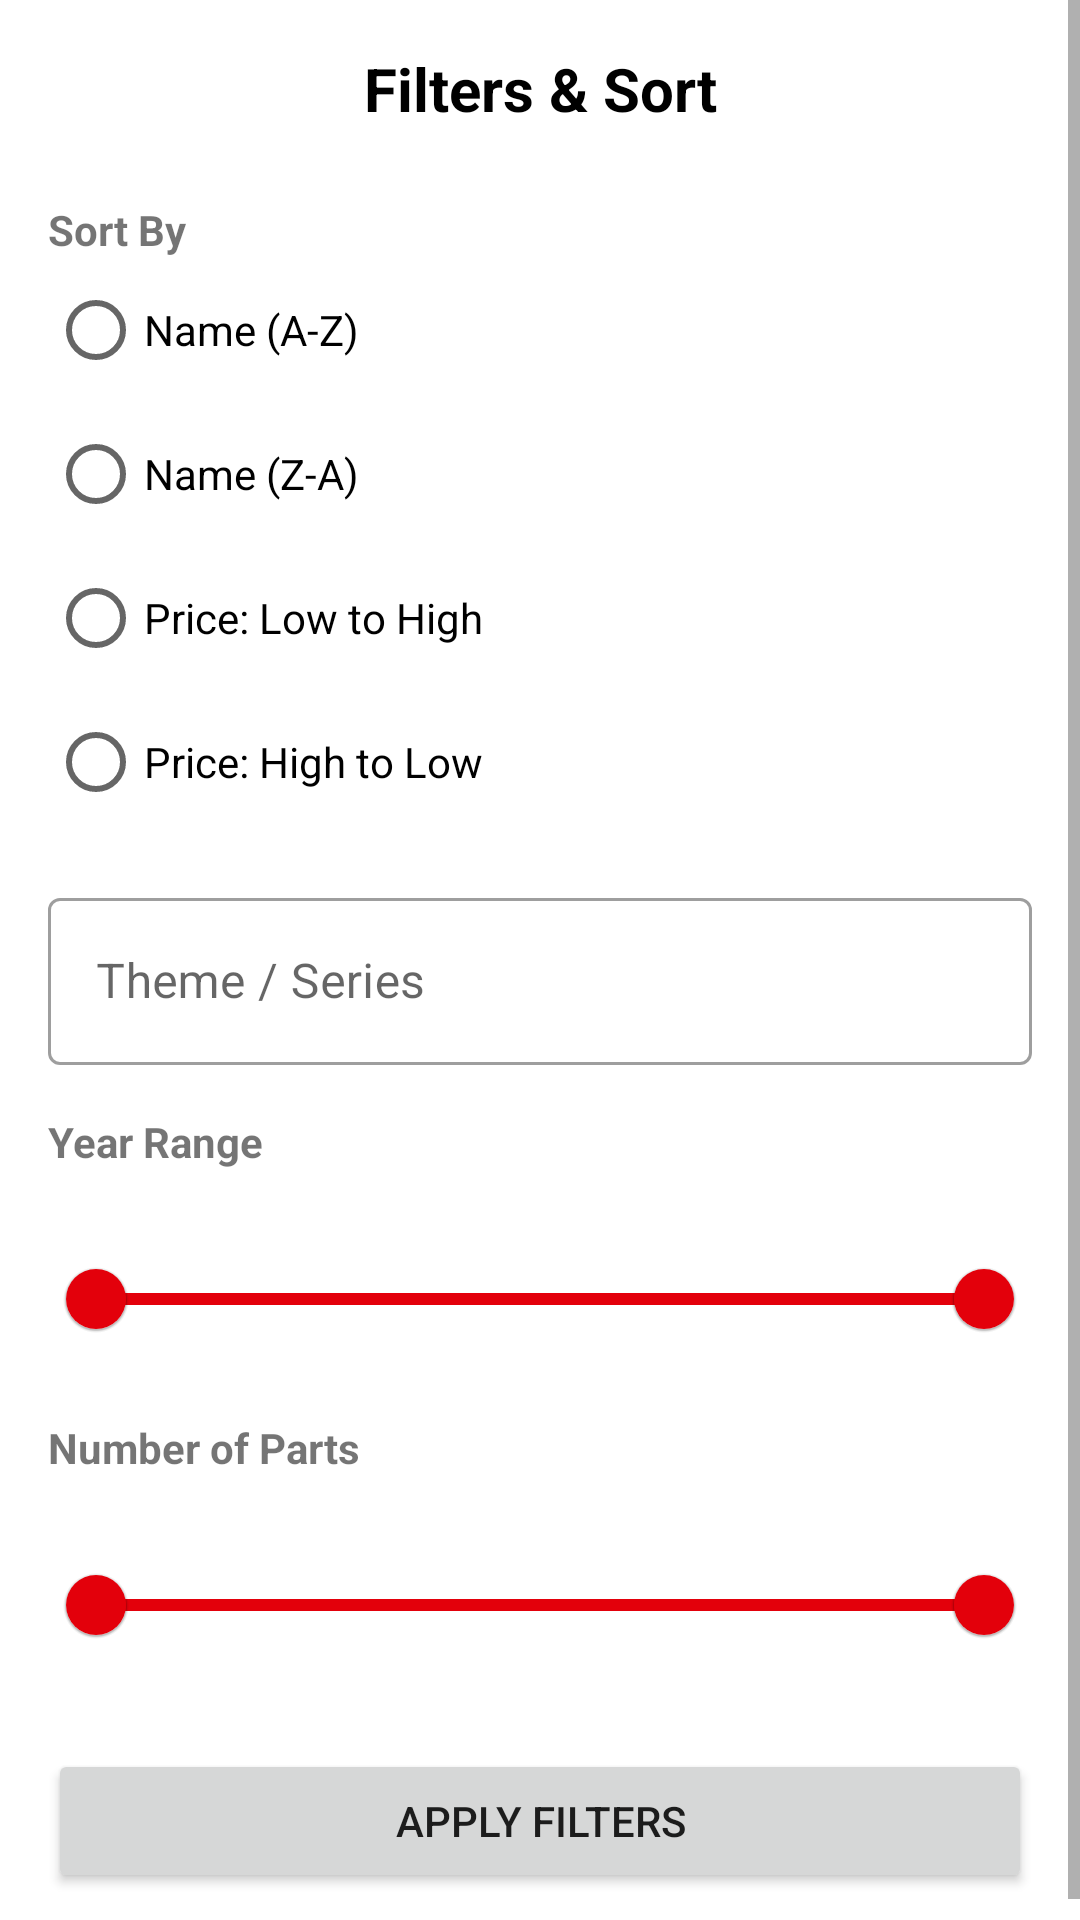

The Android layout XML behind this screen, and the referenced resources:
<!-- AndroidManifest.xml: application theme Theme.LegoKP -->
<!-- res/layout/bottom_sheet_filter.xml -->
<?xml version="1.0" encoding="utf-8"?>
<ScrollView xmlns:android="http://schemas.android.com/apk/res/android"
    xmlns:app="http://schemas.android.com/apk/res-auto"
    android:layout_width="match_parent"
    android:layout_height="wrap_content">

    <LinearLayout
        android:layout_width="match_parent"
        android:layout_height="wrap_content"
        android:orientation="vertical"
        android:padding="16dp"
        android:background="@drawable/bg_bottom_sheet">

        <TextView
            android:layout_width="match_parent"
            android:layout_height="wrap_content"
            android:text="Filters &amp; Sort"
            android:textSize="20sp"
            android:textStyle="bold"
            android:textColor="@color/black"
            android:gravity="center"
            android:layout_marginBottom="24dp" />

        
        <TextView
            android:layout_width="wrap_content"
            android:layout_height="wrap_content"
            android:text="Sort By"
            android:textStyle="bold" />
        <RadioGroup
            android:id="@+id/rgSort"
            android:layout_width="match_parent"
            android:layout_height="wrap_content"
            android:orientation="vertical"
            android:layout_marginBottom="16dp">
            <RadioButton android:id="@+id/rbSortNameAsc" android:layout_width="wrap_content" android:layout_height="wrap_content" android:text="Name (A-Z)" />
            <RadioButton android:id="@+id/rbSortNameDesc" android:layout_width="wrap_content" android:layout_height="wrap_content" android:text="Name (Z-A)" />
            <RadioButton android:id="@+id/rbSortPriceAsc" android:layout_width="wrap_content" android:layout_height="wrap_content" android:text="Price: Low to High" />
            <RadioButton android:id="@+id/rbSortPriceDesc" android:layout_width="wrap_content" android:layout_height="wrap_content" android:text="Price: High to Low" />
        </RadioGroup>

        
        <com.google.android.material.textfield.TextInputLayout
            android:layout_width="match_parent"
            android:layout_height="wrap_content"
            android:layout_marginBottom="16dp"
            style="@style/Widget.MaterialComponents.TextInputLayout.OutlinedBox">
            <com.google.android.material.textfield.TextInputEditText
                android:id="@+id/etThemeFilter"
                android:layout_width="match_parent"
                android:layout_height="wrap_content"
                android:hint="Theme / Series" />
        </com.google.android.material.textfield.TextInputLayout>

        
        <TextView
            android:layout_width="wrap_content"
            android:layout_height="wrap_content"
            android:text="Year Range"
            android:textStyle="bold" />
        <TextView
            android:id="@+id/tvYearValue"
            android:layout_width="wrap_content"
            android:layout_height="wrap_content"
            android:layout_gravity="end" />
        <com.google.android.material.slider.RangeSlider
            android:id="@+id/rsYear"
            android:layout_width="match_parent"
            android:layout_height="wrap_content"
            android:valueFrom="1970"
            android:valueTo="2024"
            app:labelBehavior="gone"
            app:values="@array/initial_year_slider_values" />

        
        <TextView
            android:layout_width="wrap_content"
            android:layout_height="wrap_content"
            android:text="Number of Parts"
            android:layout_marginTop="16dp"
            android:textStyle="bold" />
        <TextView
            android:id="@+id/tvPartsValue"
            android:layout_width="wrap_content"
            android:layout_height="wrap_content"
            android:layout_gravity="end" />
        <com.google.android.material.slider.RangeSlider
            android:id="@+id/rsParts"
            android:layout_width="match_parent"
            android:layout_height="wrap_content"
            android:valueFrom="0"
            android:valueTo="10000"
            app:labelBehavior="gone"
            app:values="@array/initial_parts_slider_values" />

        <Button
            android:id="@+id/btnApply"
            android:layout_width="match_parent"
            android:layout_height="wrap_content"
            android:layout_marginTop="24dp"
            android:text="Apply Filters" />

    </LinearLayout>
</ScrollView>
<!-- resources referenced by this layout -->
<resources>
  <integer-array name="initial_parts_slider_values">
          <item>0</item>
          <item>10000</item>
      </integer-array>
  <integer-array name="initial_year_slider_values">
          <item>1970</item>
          <item>2024</item>
      </integer-array>
  <color name="black">#000000</color>
  <!-- drawable bg_bottom_sheet (drawable) -->
  <shape xmlns:android="http://schemas.android.com/apk/res/android"
      android:shape="rectangle">
      <solid android:color="@android:color/white"/>
      <corners
          android:topLeftRadius="16dp"
          android:topRightRadius="16dp"/>
  </shape>
  <style name="Theme.LegoKP" parent="Theme.MaterialComponents.DayNight.NoActionBar">
          <item name="colorPrimary">@color/primary</item>
          <item name="colorPrimaryDark">@color/primary_dark</item>
          <item name="colorAccent">@color/accent</item>
          <item name="android:statusBarColor">@color/primary_dark</item>
      </style>
  <color name="primary">@color/lego_red</color>
  <color name="primary_dark">@color/lego_red_dark</color>
  <color name="accent">@color/lego_yellow</color>
  <color name="lego_red">#E3000B</color>
  <color name="lego_red_dark">#B8000A</color>
  <color name="lego_yellow">#FFD700</color>
</resources>
